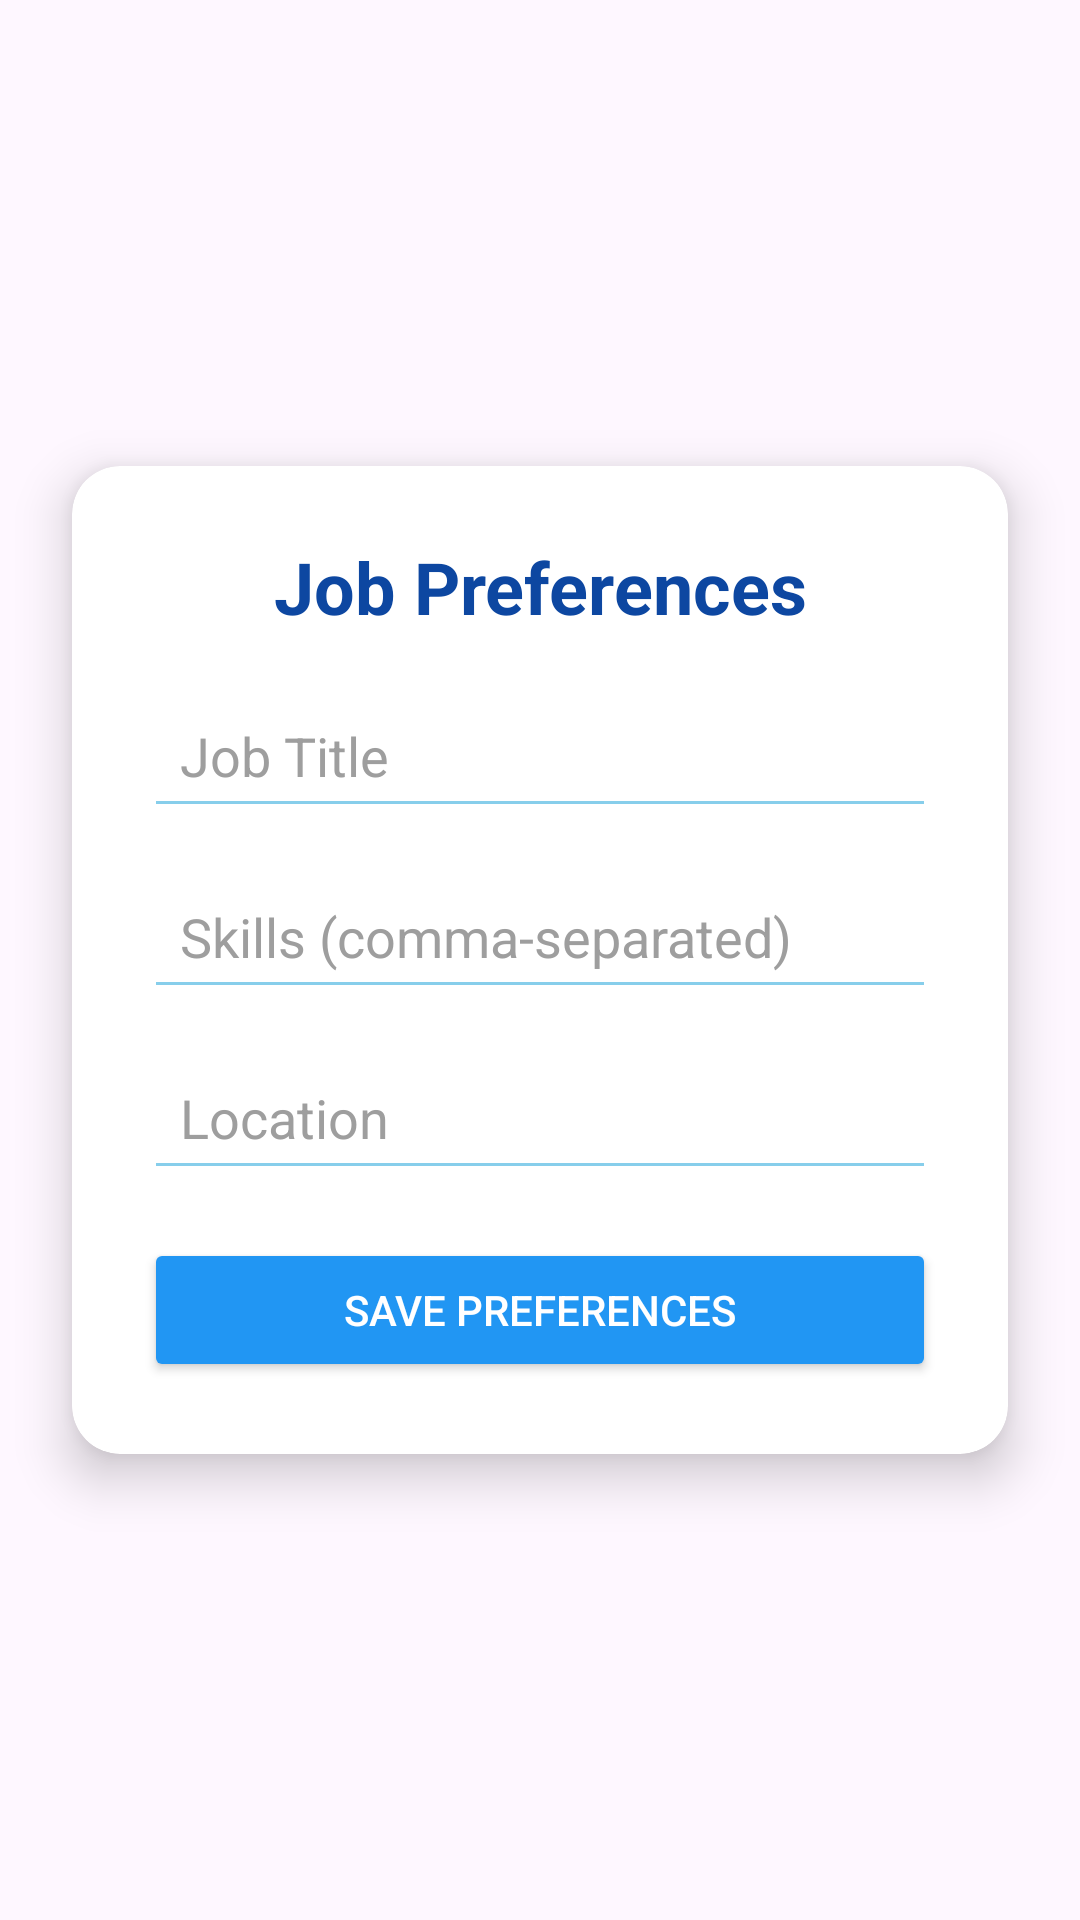

This screen was rendered from an Android layout file. Write that file and the resources it references.
<!-- AndroidManifest.xml: application theme Theme.HubJob -->
<!-- res/layout/activity_my_job_alert.xml -->
<?xml version="1.0" encoding="utf-8"?>
<androidx.constraintlayout.widget.ConstraintLayout
    xmlns:android="http://schemas.android.com/apk/res/android"
    xmlns:app="http://schemas.android.com/apk/res-auto"
    xmlns:tools="http://schemas.android.com/tools"
    android:id="@+id/myJobAlertLayout"
    android:layout_width="match_parent"
    android:layout_height="match_parent"
    android:background="@drawable/job_hub_logo"
    tools:context=".MyJobAlertActivity">

    <androidx.cardview.widget.CardView
        android:id="@+id/jobPrefCard"
        android:layout_width="0dp"
        android:layout_height="wrap_content"
        android:layout_margin="24dp"
        app:cardCornerRadius="16dp"
        app:cardElevation="10dp"
        app:layout_constraintTop_toTopOf="parent"
        app:layout_constraintBottom_toBottomOf="parent"
        app:layout_constraintStart_toStartOf="parent"
        app:layout_constraintEnd_toEndOf="parent"
        android:backgroundTint="@color/white">

        <LinearLayout
            android:layout_width="match_parent"
            android:layout_height="wrap_content"
            android:orientation="vertical"
            android:padding="24dp">

            
            <TextView
                android:id="@+id/jobPrefHeader"
                android:layout_width="match_parent"
                android:layout_height="wrap_content"
                android:text="Job Preferences"
                android:textSize="24sp"
                android:textStyle="bold"
                android:textColor="@color/dark_blue"
                android:gravity="center"
                android:paddingBottom="16dp"/>

            
            <EditText
                android:id="@+id/editTextJobTitle"
                android:layout_width="match_parent"
                android:layout_height="wrap_content"
                android:hint="Job Title"
                android:inputType="textCapWords"
                android:padding="12dp"
                android:backgroundTint="@color/sky_blue"
                android:textColor="@color/black"
                android:textColorHint="@color/grey"
                android:layout_marginBottom="12dp"/>

            
            <EditText
                android:id="@+id/editTextSkills"
                android:layout_width="match_parent"
                android:layout_height="wrap_content"
                android:hint="Skills (comma-separated)"
                android:inputType="text"
                android:padding="12dp"
                android:backgroundTint="@color/sky_blue"
                android:textColor="@color/black"
                android:textColorHint="@color/grey"
                android:layout_marginBottom="12dp"/>

            
            <EditText
                android:id="@+id/editTextLocation"
                android:layout_width="match_parent"
                android:layout_height="wrap_content"
                android:hint="Location"
                android:inputType="textCapWords"
                android:padding="12dp"
                android:backgroundTint="@color/sky_blue"
                android:textColor="@color/black"
                android:textColorHint="@color/grey"
                android:layout_marginBottom="16dp"/>

            
            <Button
                android:id="@+id/buttonSave"
                android:layout_width="match_parent"
                android:layout_height="wrap_content"
                android:text="Save Preferences"
                android:backgroundTint="@color/blue"
                android:textColor="@color/white"/>
        </LinearLayout>
    </androidx.cardview.widget.CardView>
</androidx.constraintlayout.widget.ConstraintLayout>
<!-- resources referenced by this layout -->
<resources>
  <color name="black">#FF000000</color>
  <color name="blue">#FF2196F3</color>
  <color name="dark_blue">#FF0D47A1</color>
  <color name="grey">#FF9E9E9E</color>
  <color name="sky_blue">#FF87CEEB</color>
  <color name="white">#FFFFFFFF</color>
  <style name="Theme.HubJob" parent="Base.Theme.HubJob" />
  <style name="Base.Theme.HubJob" parent="Theme.Material3.DayNight.NoActionBar">
          
          
      </style>
</resources>
